8-way image classification set "dataset" from GitHub (Tenry206/NAIC-Data-Training); label vocabulary: kek lapis layered cake, kuih kaswi pandan, kuih ketayap, kuih lapis layered cake, kuih seri muka, kuih talam, kuih ubi kayu tapioca cake, onde onde.

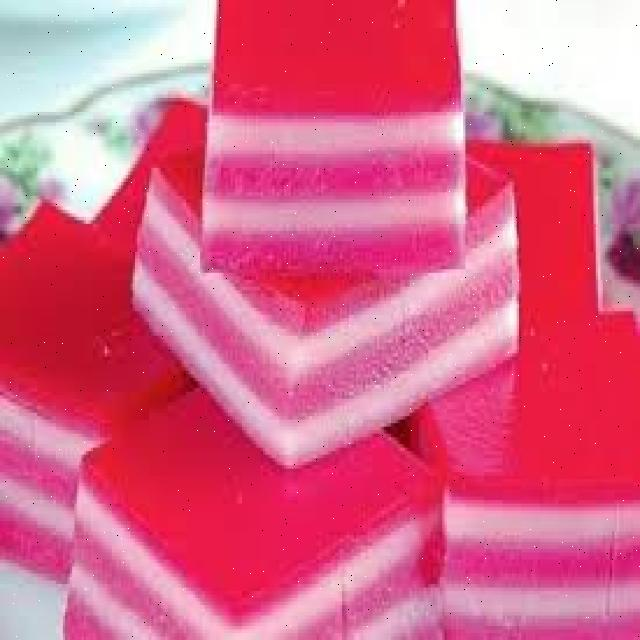
Label: kuih lapis layered cake

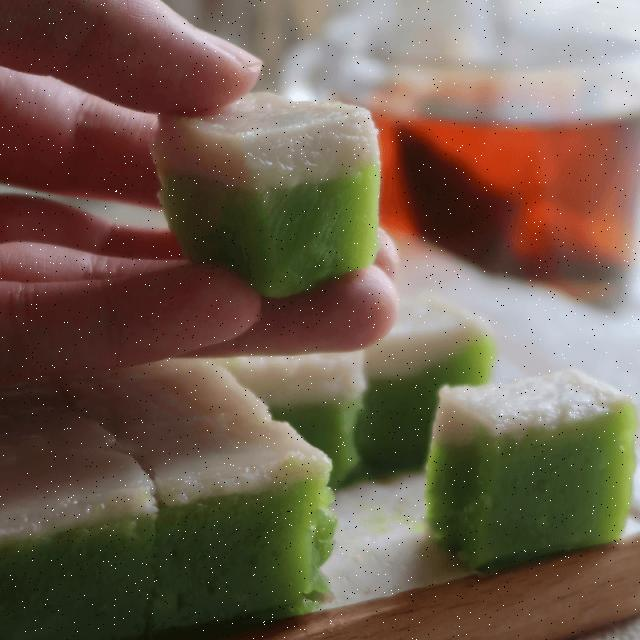
Label: kuih talam

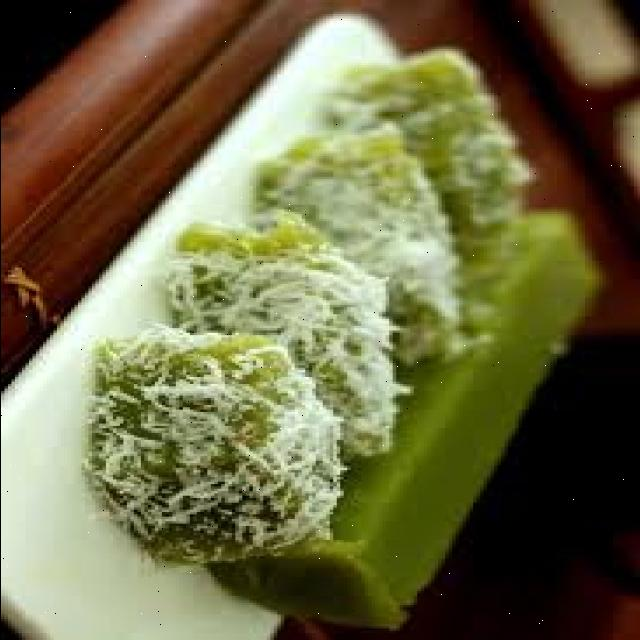
Label: kuih kaswi pandan

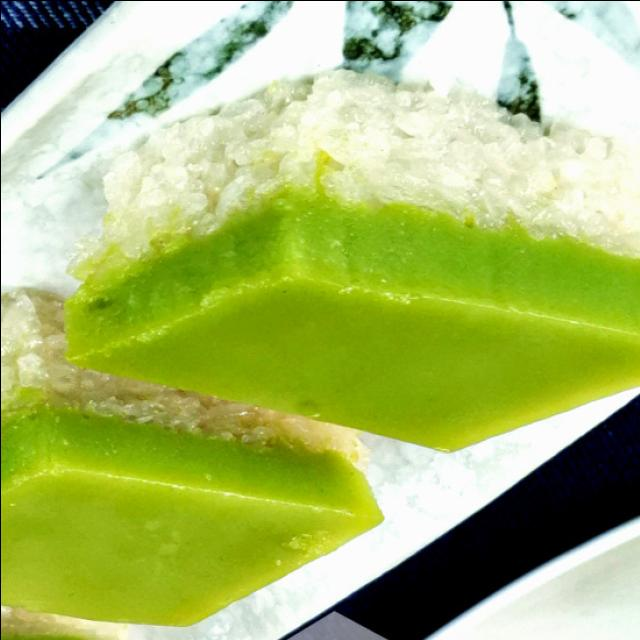
Label: kuih seri muka

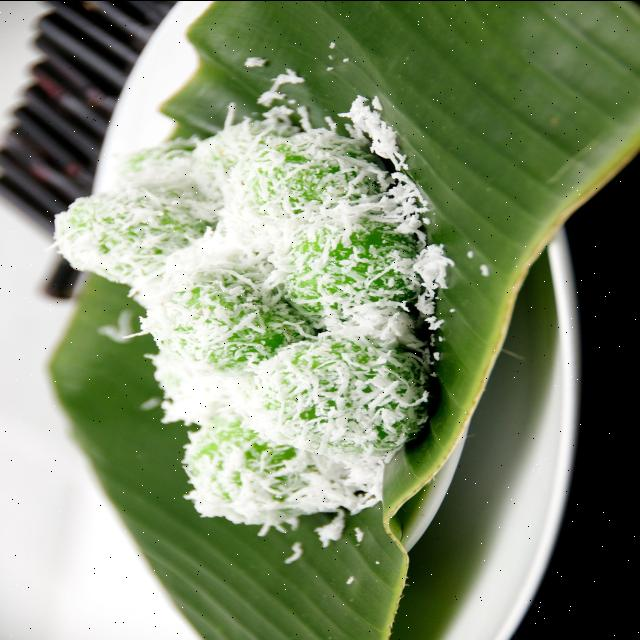
Label: onde onde

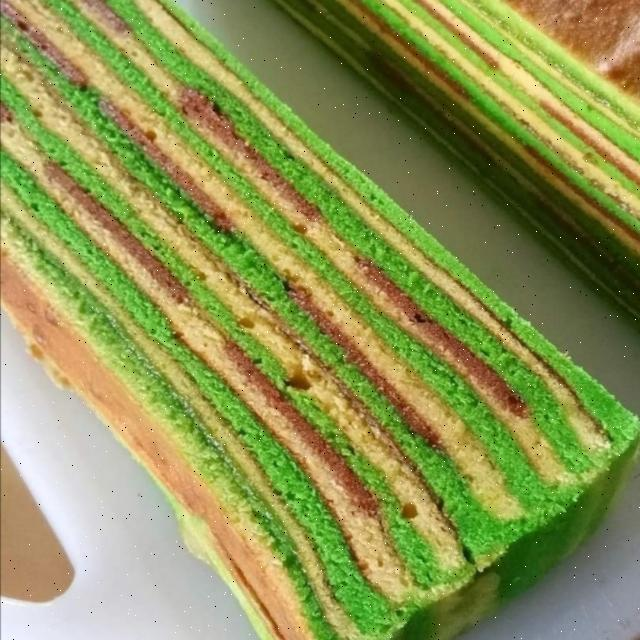
Label: kek lapis layered cake
